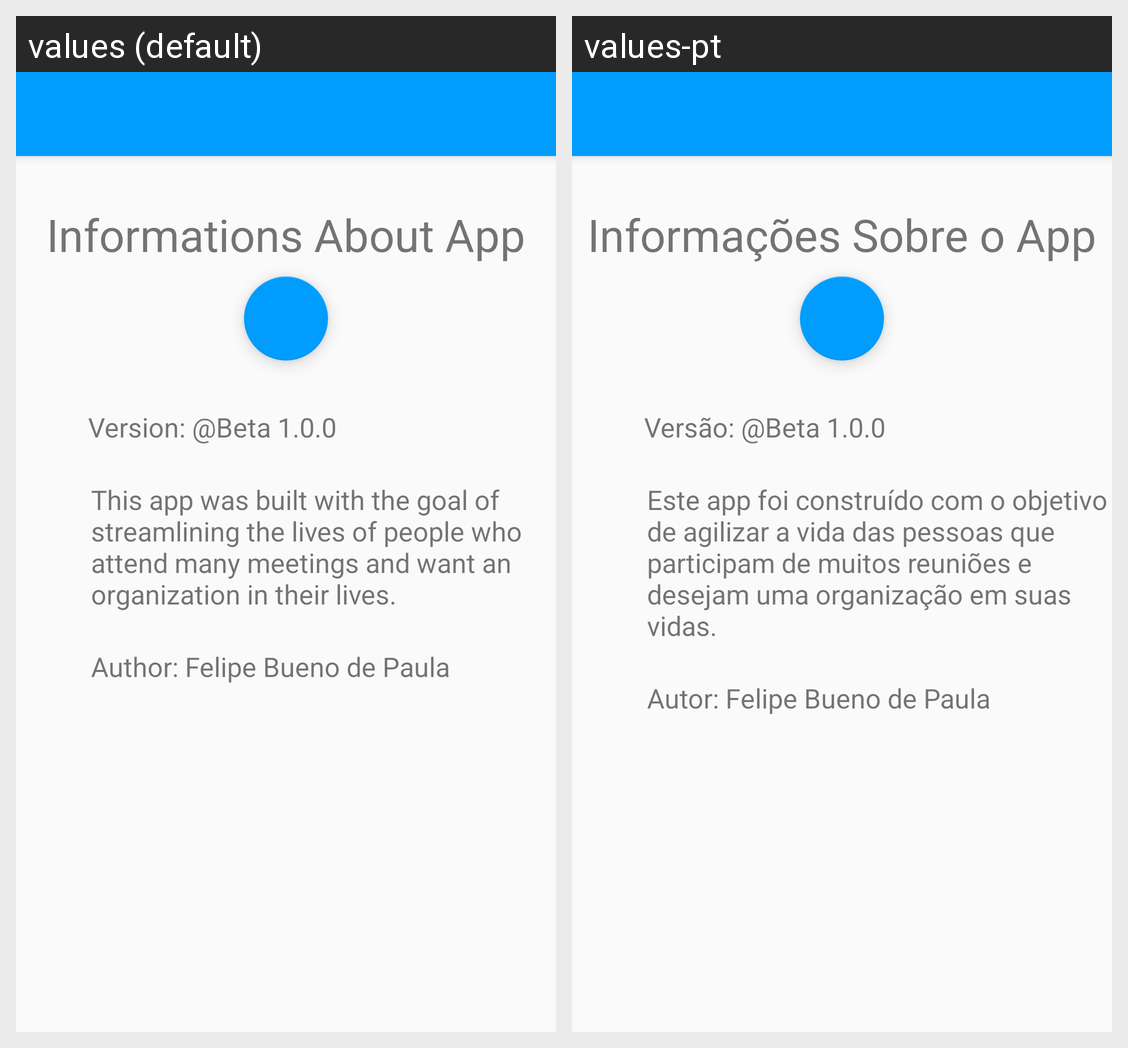

Strings drawn on this Android screen and how each of the app's shown locales translates them:
Android screen res/layout/activity__about.xml rendered under 2 locales, left to right: values (default), values-pt. Device: Nexus 5 (rendered at 1080×1920; each locale shown at half size, 540×960, under a caption strip naming it); theme AppTheme.
Strings drawn on this screen, with the default value and each locale's value (text and hints the layout hard-codes, and strings that could not be matched under every locale, appear in the picture but are not listed):

about_title
  values: Informations About App
  values-pt: Informações Sobre o App

version_about
  values: Version: @Beta 1.0.0
  values-pt: Versão: @Beta 1.0.0

about_app
  values: This app was built with the goal of streamlining the lives of people who attend many meetings and want an organization in their lives.
  values-pt: Este app foi construído com o objetivo de agilizar a vida das pessoas que participam de muitos reuniões e desejam uma organização em suas vidas.

about_author
  values: Author: Felipe Bueno de Paula
  values-pt: Autor: Felipe Bueno de Paula
